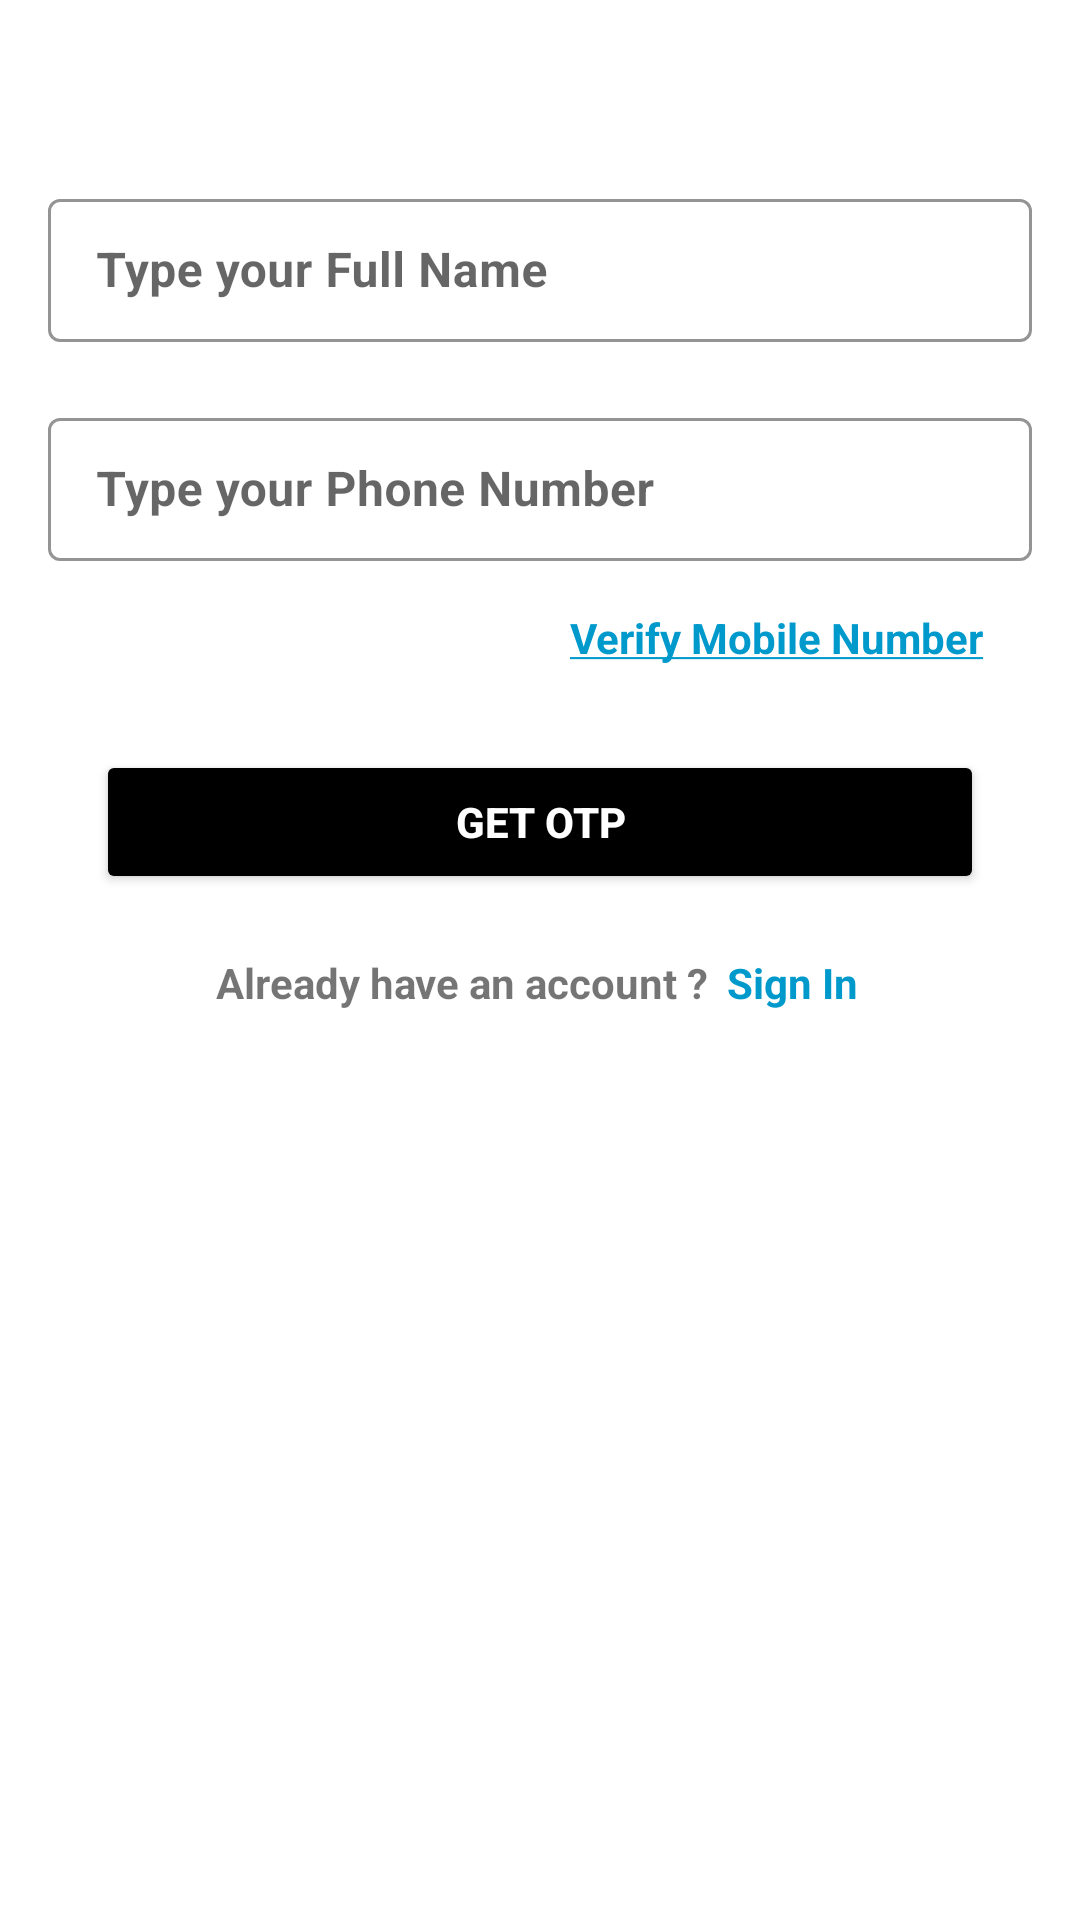

Layout XML and referenced resources for this Android screen:
<!-- AndroidManifest.xml: application theme Theme.PlexusHospital -->
<!-- res/layout/activity_signup.xml -->
<?xml version="1.0" encoding="utf-8"?>
<androidx.constraintlayout.widget.ConstraintLayout
    xmlns:android="http://schemas.android.com/apk/res/android"
    xmlns:app="http://schemas.android.com/apk/res-auto"
    xmlns:tools="http://schemas.android.com/tools"
    android:layout_width="match_parent"
    android:layout_height="match_parent"
    android:padding="16dp"
    tools:context=".SignupActivity">


    
    <com.google.android.material.textfield.TextInputLayout
        style="@style/Widget.MaterialComponents.TextInputLayout.OutlinedBox.Dense"
        android:id="@+id/txtInputFullName"
        android:layout_marginTop="45dp"
        android:layout_width="0dp"
        android:layout_height="wrap_content"
        app:hintTextColor="@color/black"
        android:hint="@string/full_name"
        app:boxStrokeColor="@color/black"
        app:boxStrokeWidth="1dp"
        app:layout_constraintTop_toTopOf="parent"
        app:layout_constraintStart_toStartOf="parent"
        app:layout_constraintEnd_toEndOf="parent">

        <com.google.android.material.textfield.TextInputEditText
            android:layout_width="match_parent"
            android:id = "@+id/txtInputEditFullName"
            android:textColor="@color/black"
            android:textStyle="bold"
            android:layout_height="wrap_content" />

    </com.google.android.material.textfield.TextInputLayout>

    


    
    <com.google.android.material.textfield.TextInputLayout
        style="@style/Widget.MaterialComponents.TextInputLayout.OutlinedBox.Dense"
        android:id="@+id/txtInputPhoneNumber"
        android:layout_marginTop="20dp"
        android:layout_width="0dp"
        android:layout_height="wrap_content"
        app:hintTextColor="@color/black"
        android:hint="@string/phone_number"
        app:boxStrokeColor="@color/black"
        app:boxStrokeWidth="1dp"
        app:layout_constraintTop_toBottomOf="@id/txtInputFullName"
        app:layout_constraintStart_toStartOf="parent"
        app:layout_constraintEnd_toEndOf="parent">

        <com.google.android.material.textfield.TextInputEditText
            android:layout_width="match_parent"
            android:id="@+id/txtInputPhoneEditTextNumber"
            android:textColor="@color/black"
            android:textStyle="bold"
            android:layout_height="wrap_content" />

    </com.google.android.material.textfield.TextInputLayout>

    
    <TextView
        android:id="@+id/textVerifyMobileNumber"
        android:layout_width="wrap_content"
        android:layout_height="wrap_content"
        android:text="@string/verifyMobileNumber"
        android:textColor="@android:color/holo_blue_dark"
        android:textStyle="bold"
        app:layout_constraintTop_toBottomOf="@id/txtInputPhoneNumber"
        app:layout_constraintEnd_toEndOf="parent"
        android:layout_marginTop="16dp"
        android:layout_marginEnd="16dp" />

    

    
    <Button
        android:id="@+id/buttonSignUp"
        android:layout_width="0dp"
        android:layout_height="wrap_content"
        android:layout_marginStart="16dp"
        android:layout_marginTop="28dp"

        android:layout_marginEnd="16dp"
        android:text="@string/get_otp"
        android:theme="@style/BlackButton"
        app:layout_constraintEnd_toEndOf="parent"
        app:layout_constraintStart_toStartOf="parent"
        app:layout_constraintTop_toBottomOf="@id/textVerifyMobileNumber" />

    <LinearLayout
        android:id="@+id/ll_view"
        android:layout_width="wrap_content"
        android:layout_height="wrap_content"
        android:orientation="horizontal"
        app:layout_constraintTop_toBottomOf="@id/buttonSignUp"
        app:layout_constraintStart_toStartOf="parent"
        app:layout_constraintEnd_toEndOf="parent"
        android:layout_marginTop="16dp">

        
        <TextView
            android:id="@+id/textAlreadyHaveAccount"
            android:padding = "2dp"
            android:layout_width="wrap_content"
            android:layout_height="wrap_content"
            android:text="Already have an account ?"
            android:textStyle="bold" />

        
        <TextView
            android:id="@+id/textSignIn"
            android:layout_width="wrap_content"
            android:layout_height="wrap_content"
            android:text="Sign In"
            android:padding = "4dp"
            android:textColor="@android:color/holo_blue_dark"
            android:textStyle="bold"/>




    </LinearLayout>





</androidx.constraintlayout.widget.ConstraintLayout>
<!-- resources referenced by this layout -->
<resources>
  <color name="black">#FF000000</color>
  <string name="full_name">Type your Full Name</string>
  <string name="get_otp">get otp</string>
  <string name="phone_number">Type your Phone Number</string>
  <string name="verifyMobileNumber"><u>Verify Mobile Number</u></string>
  <style name="BlackButton" parent="Widget.AppCompat.Button">
          <item name="android:backgroundTint">@android:color/black</item>
          <item name="android:textColor">@android:color/white</item>
          <item name="android:textStyle">bold</item>
      </style>
  <style name="Theme.PlexusHospital" parent="Theme.MaterialComponents.Light">
          
          <item name="colorPrimary">#001737</item>
          <item name="colorPrimaryVariant">@color/purple_700</item>
  
          <item name="colorOnPrimary">@color/white</item>
          <item name="buttonStyle">@style/BlackButton</item>
          
          <item name="colorSecondary">@color/teal_200</item>
          <item name="colorSecondaryVariant">@color/teal_700</item>
          <item name="colorOnSecondary">@color/white</item>
          <item name="android:textColorPrimary">@color/white</item>
          
          <item name="android:statusBarColor" tools:targetApi="l">#001737</item>
          
      </style>
  <color name="purple_700">#FF3700B3</color>
  <color name="white">#FFFFFFFF</color>
  <color name="teal_200">#FF03DAC5</color>
  <color name="teal_700">#FF018786</color>
</resources>
